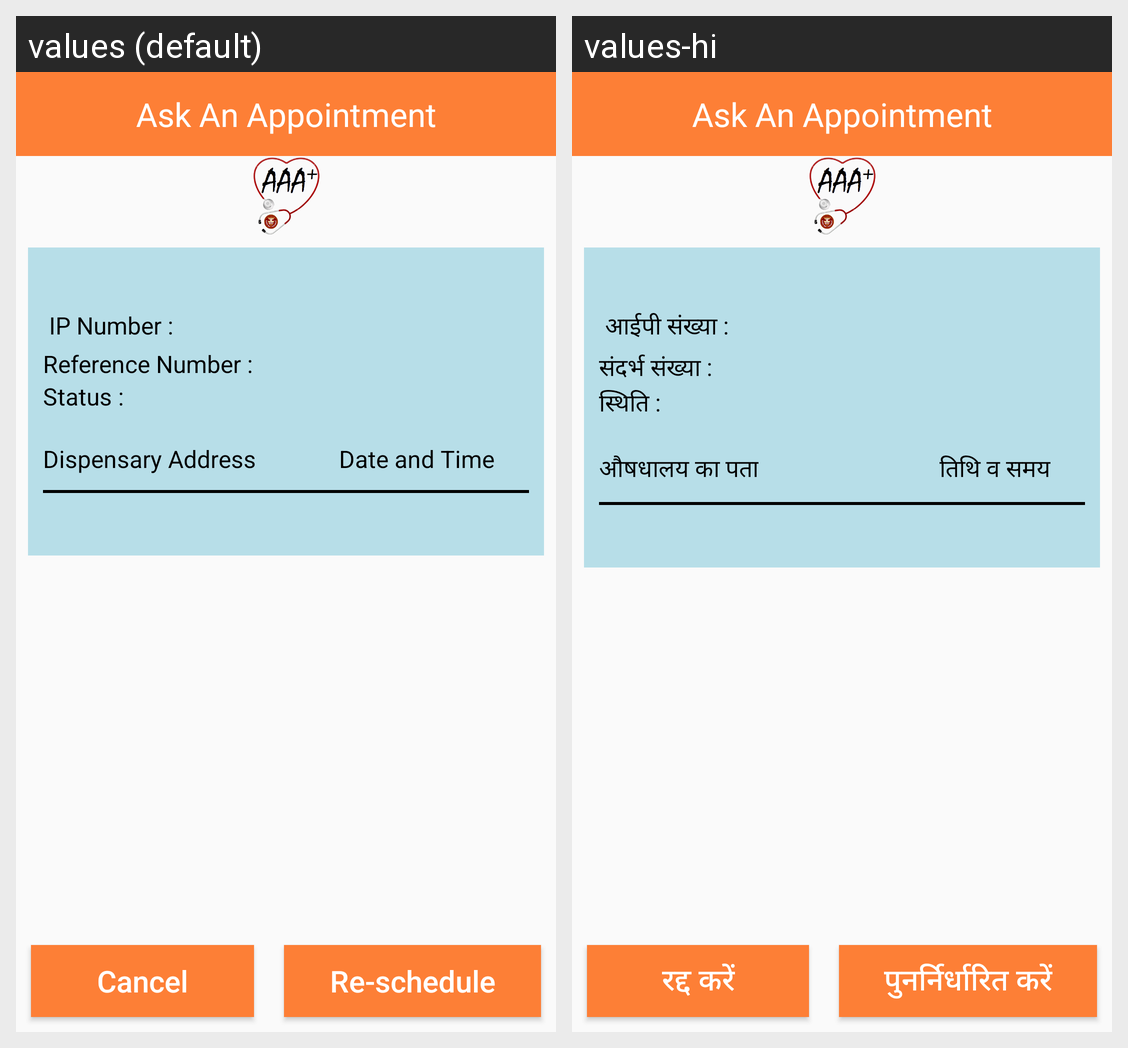

Strings drawn on this Android screen and how each of the app's shown locales translates them:
Android screen res/layout/activity_manage_appointment.xml rendered under 2 locales, left to right: values (default), values-hi. Device: Nexus 5 (rendered at 1080×1920; each locale shown at half size, 540×960, under a caption strip naming it); theme AppTheme.
Strings drawn on this screen, with the default value and each locale's value (text and hints the layout hard-codes, and strings that could not be matched under every locale, appear in the picture but are not listed):

app_name
  values: Ask An Appointment
  values-hi: Ask An Appointment

manage_appointment_ip_number
  values: IP Number :
  values-hi: आईपी संख्या :

upcoming_appointment_item_reference_heading
  values: Reference Number :
  values-hi: संदर्भ संख्या :

appointment_status
  values: Status :
  values-hi: स्थिति :

manage_appointment_dispensary_address
  values: Dispensary Address
  values-hi: औषधालय का पता

manage_appointment_date_and_time
  values: Date and Time
  values-hi: तिथि व समय

manage_appointment_cancel
  values: Cancel
  values-hi: रद्द करें

manage_appointment_re_schedule
  values: Re-schedule
  values-hi: पुनर्निर्धारित करें
